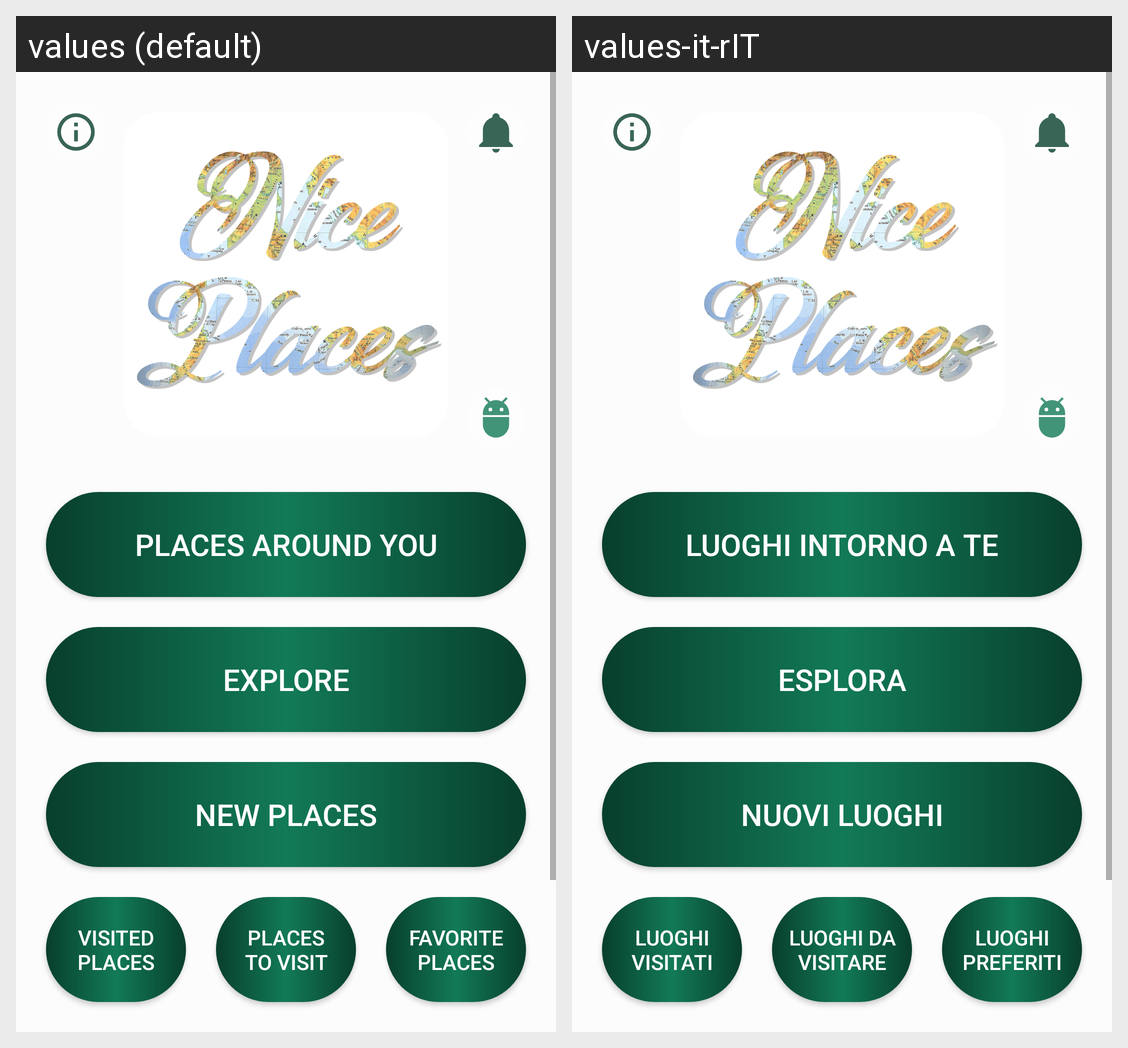

Strings drawn on this Android screen and how each of the app's shown locales translates them:
Android screen res/layout/activity_menu.xml rendered under 2 locales, left to right: values (default), values-it-rIT. Device: Nexus 5 (rendered at 1080×1920; each locale shown at half size, 540×960, under a caption strip naming it); theme AppTheme.
Strings drawn on this screen, with the default value and each locale's value (text and hints the layout hard-codes, and strings that could not be matched under every locale, appear in the picture but are not listed):

places_around_you
  values: Places around you
  values-it-rIT: Luoghi intorno a te

explore
  values: Explore
  values-it-rIT: Esplora

new_places
  values: New places
  values-it-rIT: Nuovi luoghi

visited_places
  values: Visited
      places
  values-it-rIT: Luoghi
      visitati

places_to_visit
  values: Places
      to visit
  values-it-rIT: Luoghi da
      visitare

favorite_places
  values: Favorite
      places
  values-it-rIT: Luoghi
      preferiti
